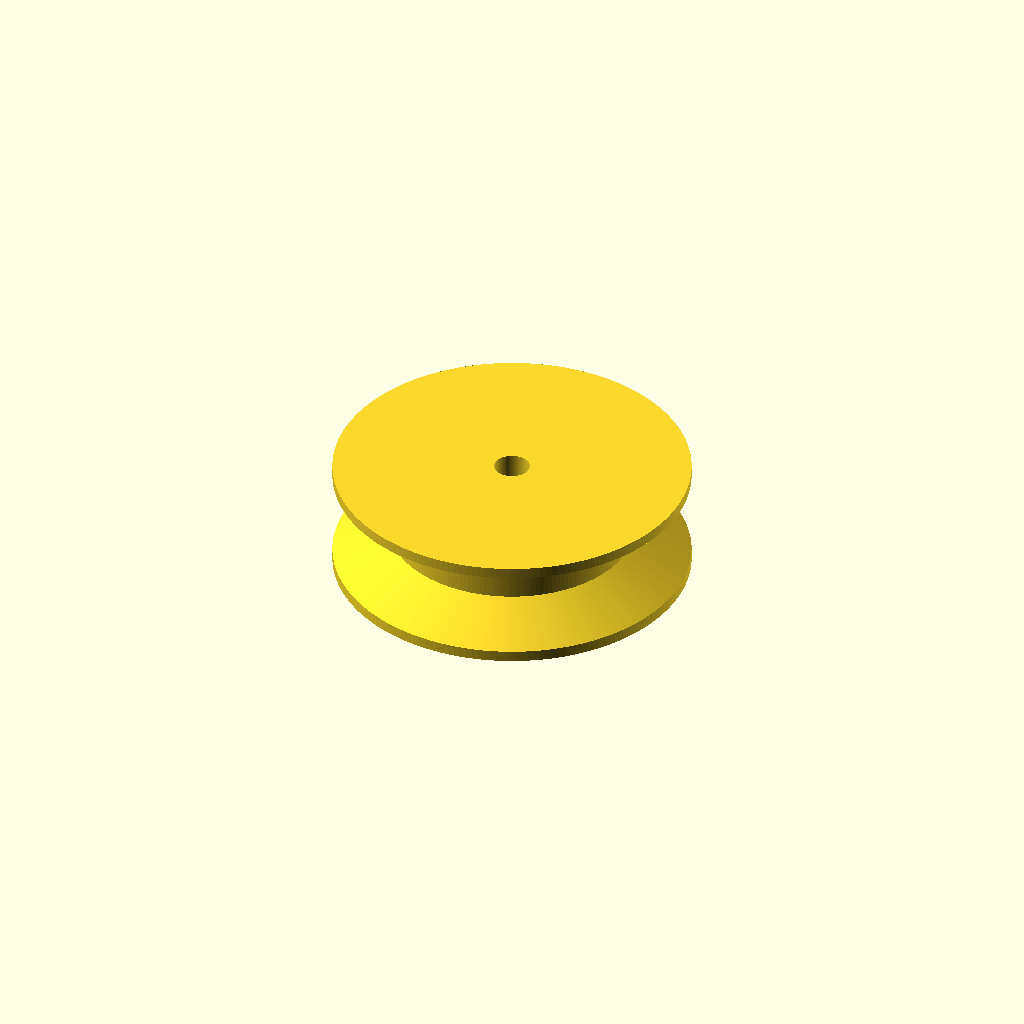
Cell 1: rendered with the file's own defaults.
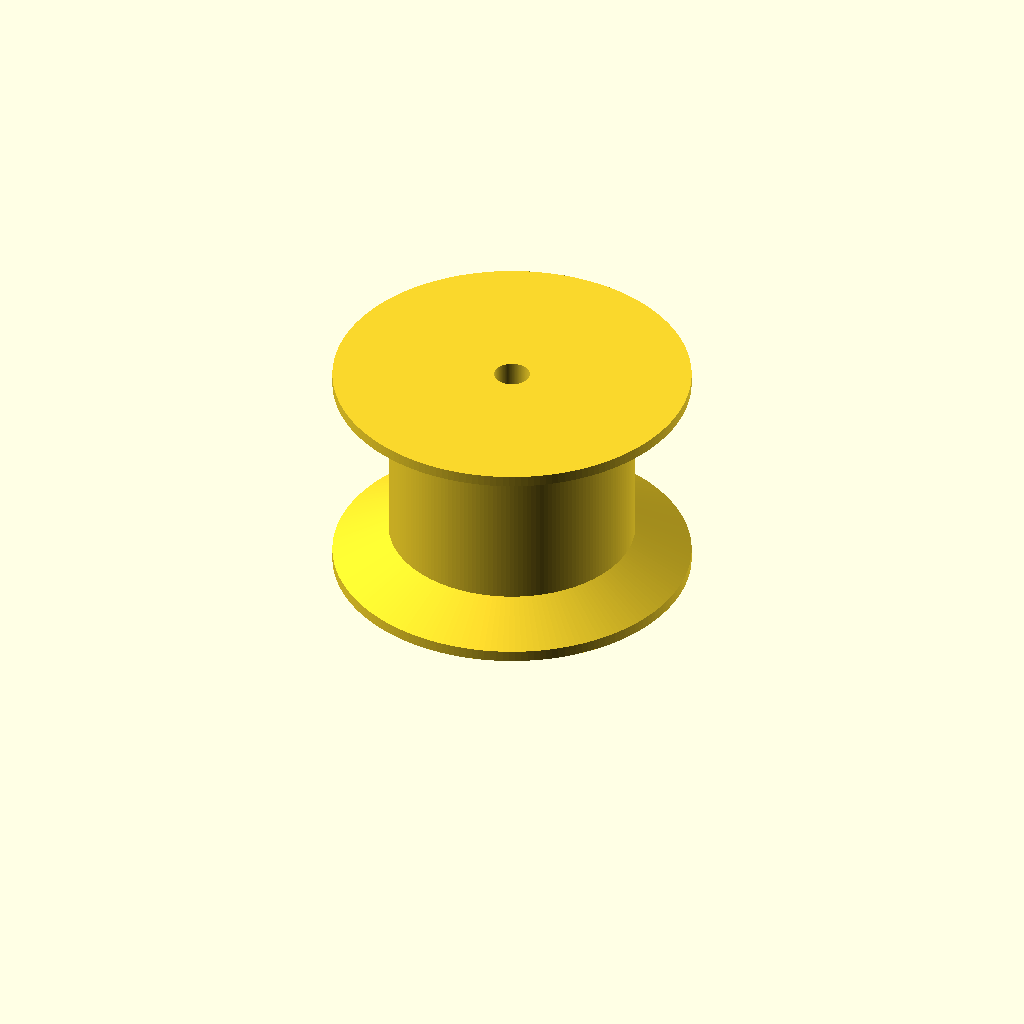
Cell 2 — PulleyHeight set to 20, the other parameters unchanged.
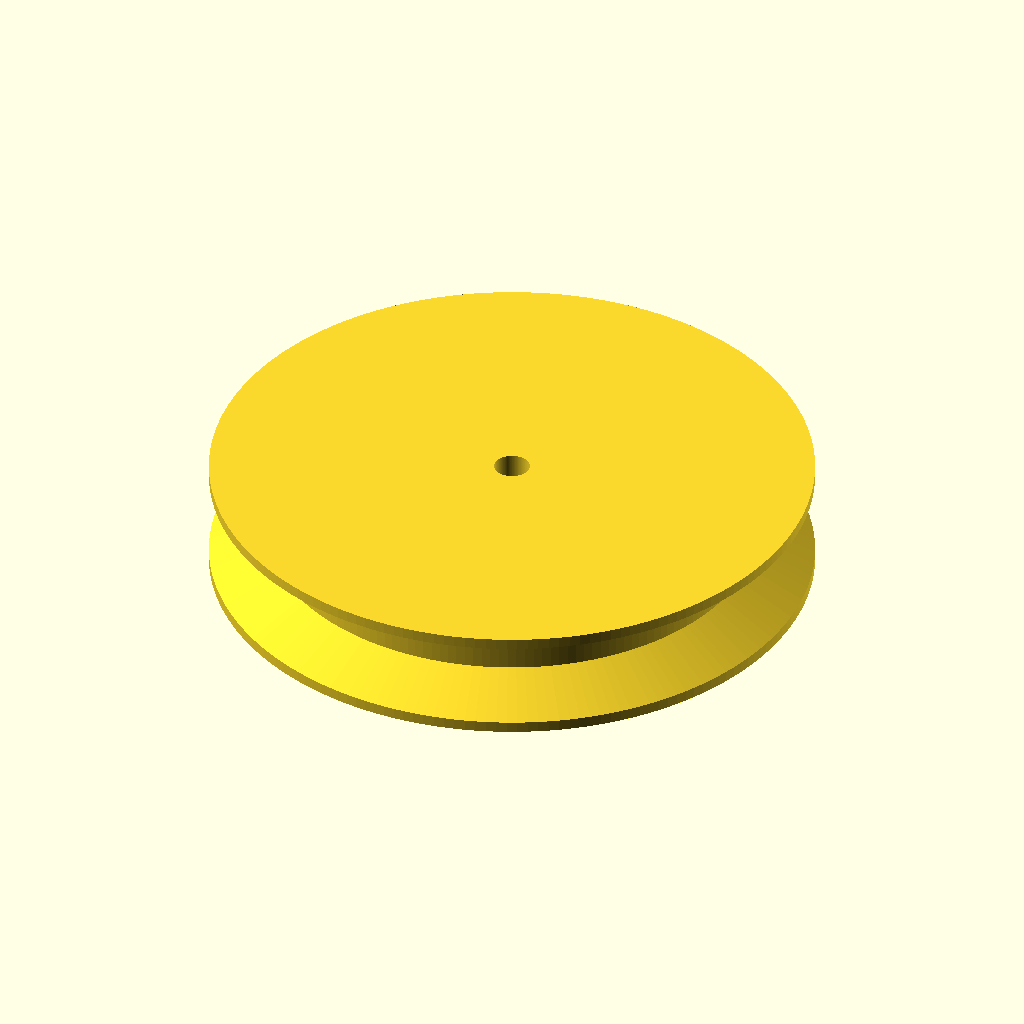
Cell 3 — PulleyRadius set to 22, the other parameters unchanged.
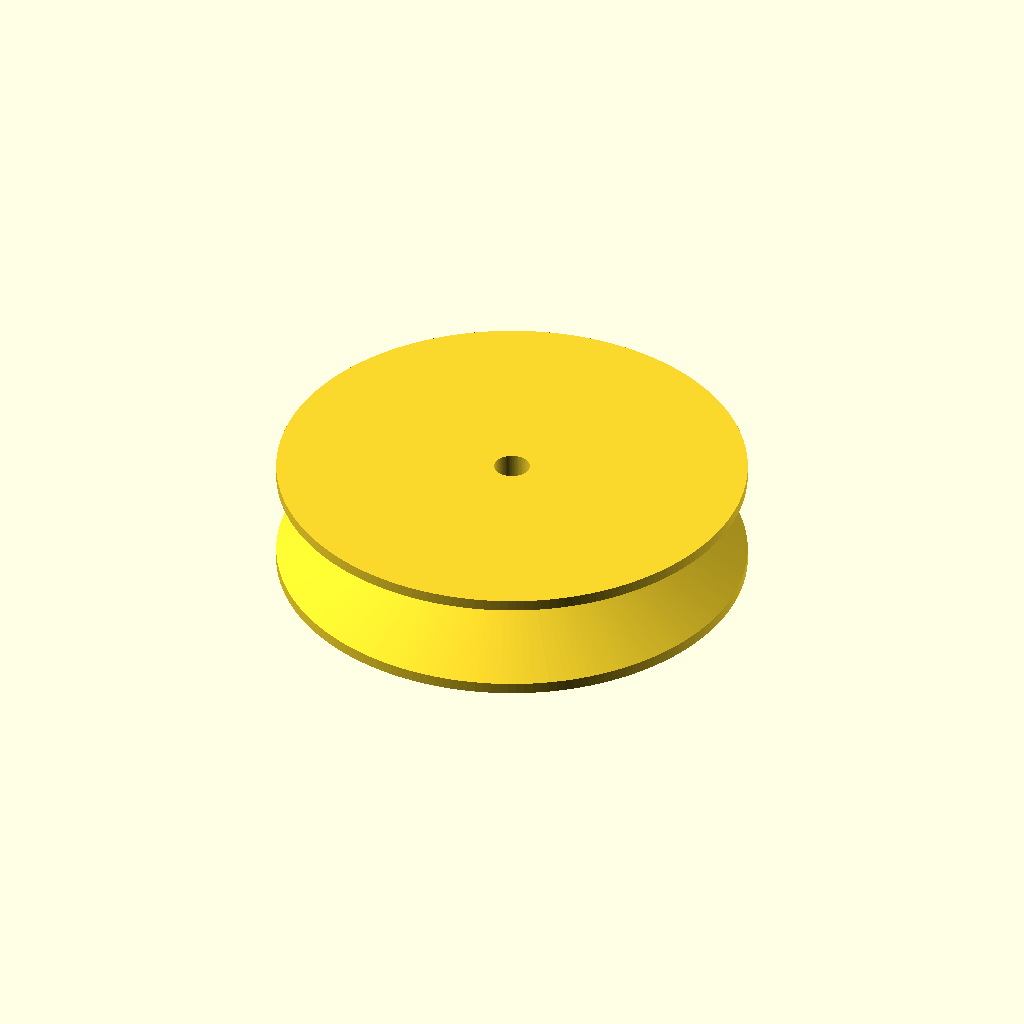
Cell 4: the same model with RimHeight = 10.
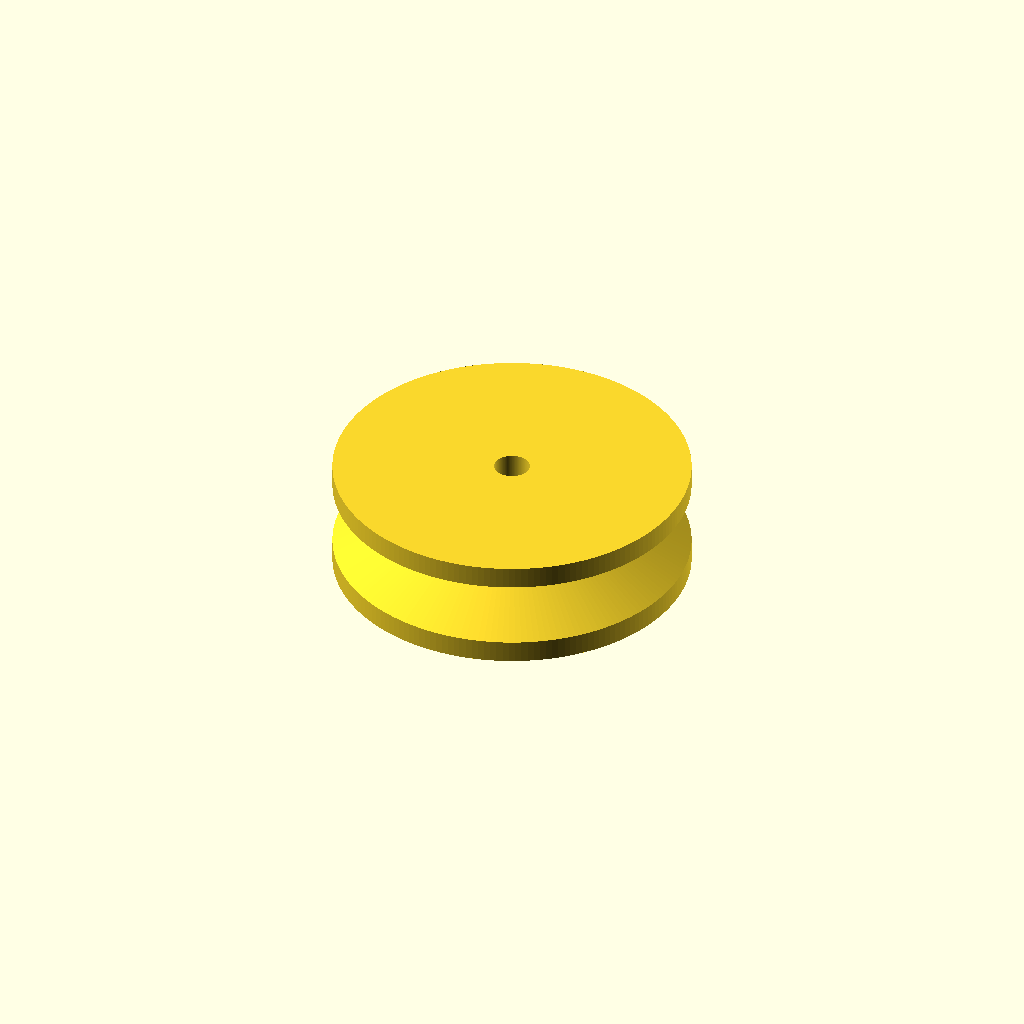
Cell 5: the same model with RimWidth = 2.
All cells are drawn from one camera (rotation 55°, 0°, 25°, orthographic, colour scheme Cornfield), so only the parameter changes between them.
Source of the model, inputs/thingiverse/files/thing-175044/files/AnotherCustomizablePulley.scad:
// Another Customizable Pulley
// by Hari Wiguna, Oct 2013

// Total thickness of the whole pulley
PulleyHeight = 10; 

// Center to pulley surface
PulleyRadius = 11; 

// From pulley surface to rim surface
RimHeight = 5; 

// How wide are the rims
RimWidth = 1;

ValleyWidth = RimHeight/2; // Set to RimHeight for a 45 degree valley
PulleySurface = PulleyHeight - (2*RimWidth) - (2*ValleyWidth);
RimRadius = PulleyRadius + RimHeight;

// Hole size
HoleDiameter = 2.96;

// Adjust for best fit. Smaller = tighter fit
HoleClearance = 0.1;

HoleRadius = (HoleDiameter / 2) + HoleClearance;

// Number of segments (higher = smoother)
$fn=180;	

rotate_extrude(convexity = 10)
	Silhuette();

module Silhuette()
{
	polygon( points=[
		[HoleRadius,0],
		[RimRadius,0],
		[RimRadius,RimWidth],
		[PulleyRadius,RimWidth+ValleyWidth],
		[PulleyRadius,RimWidth+ValleyWidth+PulleySurface],
		[RimRadius,RimWidth+ValleyWidth+PulleySurface+ValleyWidth],
		[RimRadius,RimWidth+ValleyWidth+PulleySurface+ValleyWidth+RimWidth],
		[HoleRadius,RimWidth+ValleyWidth+PulleySurface+ValleyWidth+RimWidth],
		[HoleRadius,0]] );
}
Parameter table extracted from the source (name, type, default, range or options):
PulleyHeight: number, default 10
PulleyRadius: number, default 11
RimHeight: number, default 5
RimWidth: number, default 1
HoleDiameter: number, default 2.96
HoleClearance: number, default 0.1
